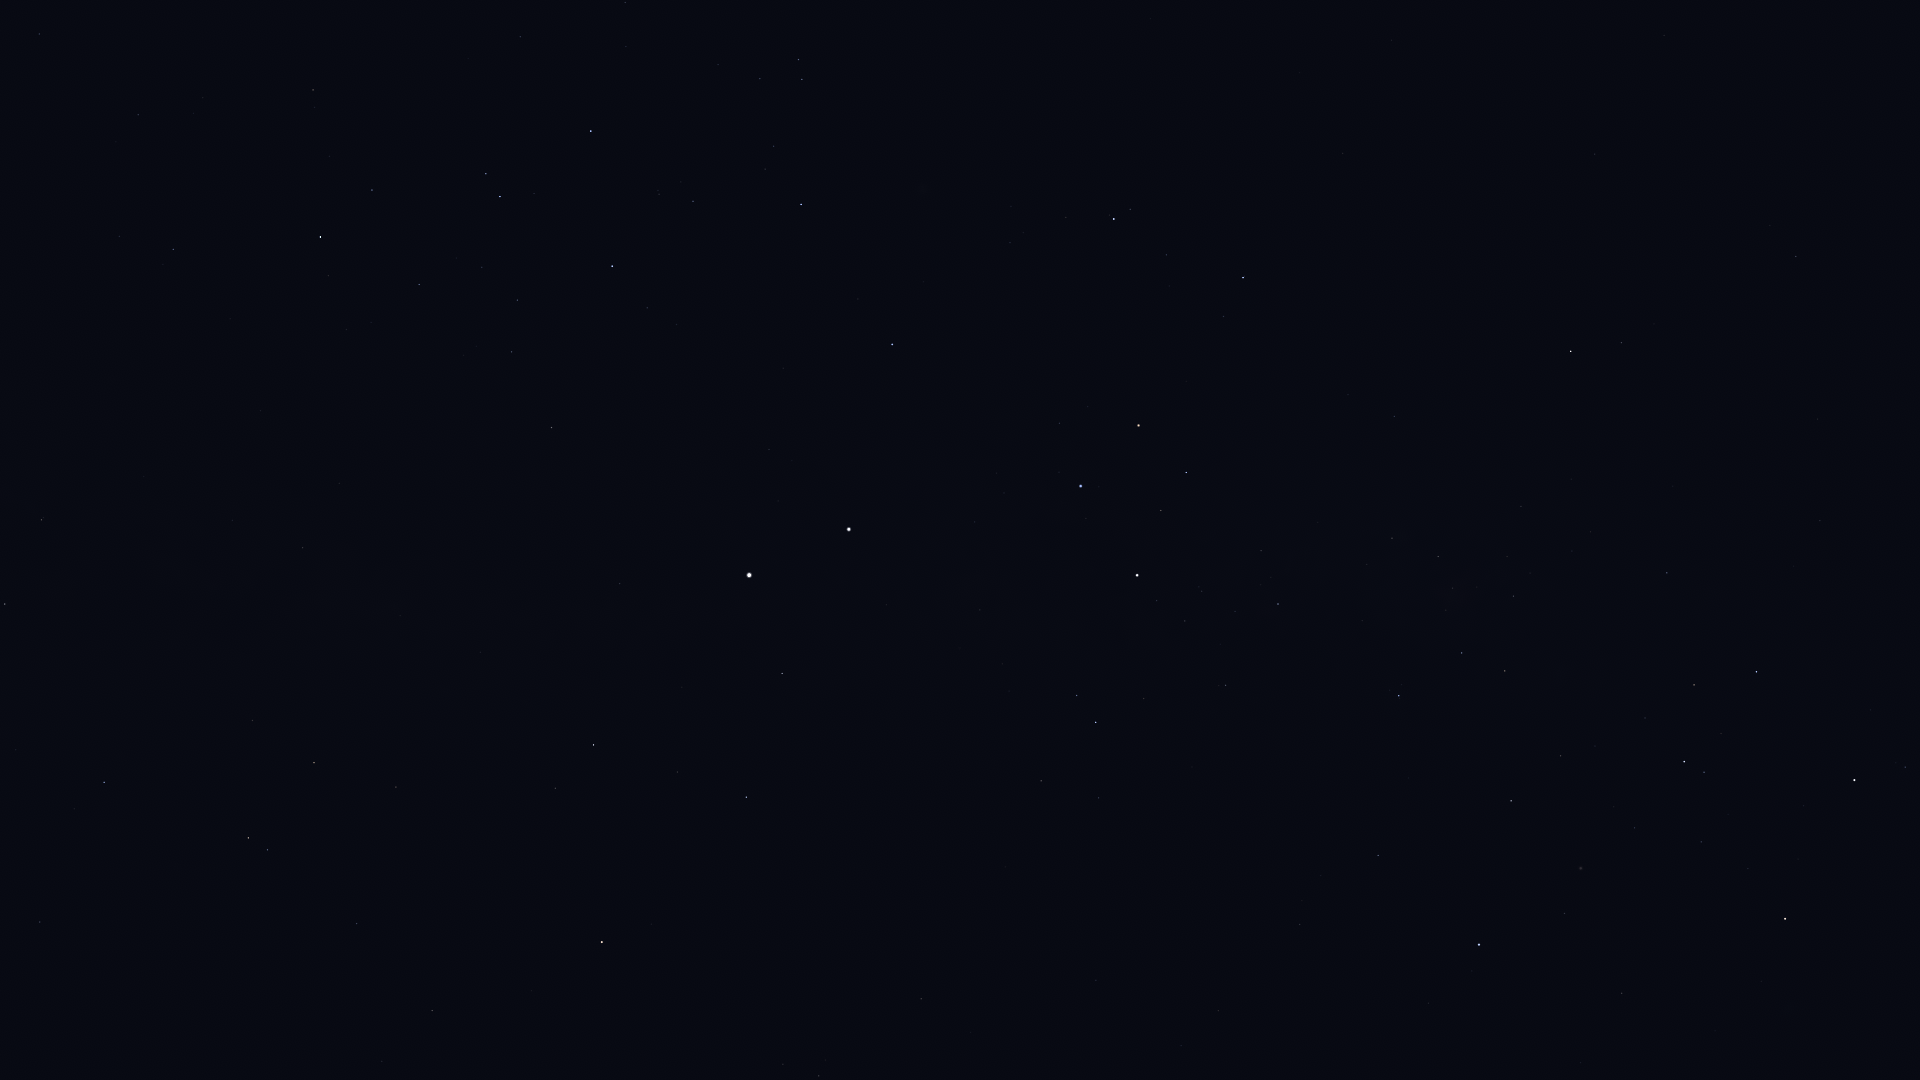

Source data for this figure (header and first rows):
Star_ID, Name, X, Y
39794, HIP 39794, 1581, 1063
41037, Avior, 1785, 919
41312, HIP 41312, 1622, 993
42536, HIP 42536, 1905, 767
42568, HIP 42568, 1748, 869
42913, Alsephina, 1854, 780
44382, HIP 44382, 1565, 913
45080, HIP 45080, 1704, 772
45238, Miaplacidus, 1479, 945
45556, Aspidiske, 1684, 762
45941, Markeb, 1757, 672
48235, Natasha, 1769, 492
48774, HIP 48774, 1667, 573
50099, HIP 50099, 1378, 855
50191, HIP 50191, 1796, 257
50371, HIP 50371, 1505, 671
51232, HIP 51232, 1514, 596
51839, HIP 51839, 1218, 1011
51986, HIP 51986, 1622, 343
52419, HIP 52419, 1399, 696
52468, HIP 52468, 1446, 610
52727, HIP 52727, 1571, 351
53253, HIP 53253, 1438, 557
54463, HIP 54463, 1392, 538
56480, HIP 56480, 1348, 395
56561, HIP 56561, 1278, 604
57291, Uklun, 1283, 492
57363, HIP 57363, 1226, 685
59196, HIP 59196, 1243, 278
59747, Imai, 1186, 473
60000, HIP 60000, 1096, 980
60260, Ginan, 1161, 510
60644, Tupã, 1137, 598
60718, Acrux, 1137, 575
60823, HIP 60823, 1167, 255
61084, Gacrux, 1139, 425
61199, HIP 61199, 1099, 798
61585, HIP 61585, 1096, 722
62322, HIP 62322, 1077, 695
62434, Mimosa, 1081, 486
66047, Dofida, 898, 186
66657, HIP 66657, 892, 344
67464, HIP 67464, 799, 60
67472, HIP 67472, 802, 79
68282, HIP 68282, 774, 146
68702, Hadar, 849, 529
70576, HIP 70576, 659, 194
71352, HIP 71352, 591, 131
71536, HIP 71536, 647, 308
71681, Toliman, 749, 575
71683, Rigil Kentaurus, 749, 575
71860, HIP 71860, 612, 266
71908, HIP 71908, 782, 673
72370, HIP 72370, 921, 999
74395, HIP 74395, 552, 427
74824, HIP 74824, 620, 584
74946, HIP 74946, 746, 797
75141, HIP 75141, 372, 190
75177, HIP 75177, 313, 90
75323, HIP 75323, 610, 605
... 29 more rows
